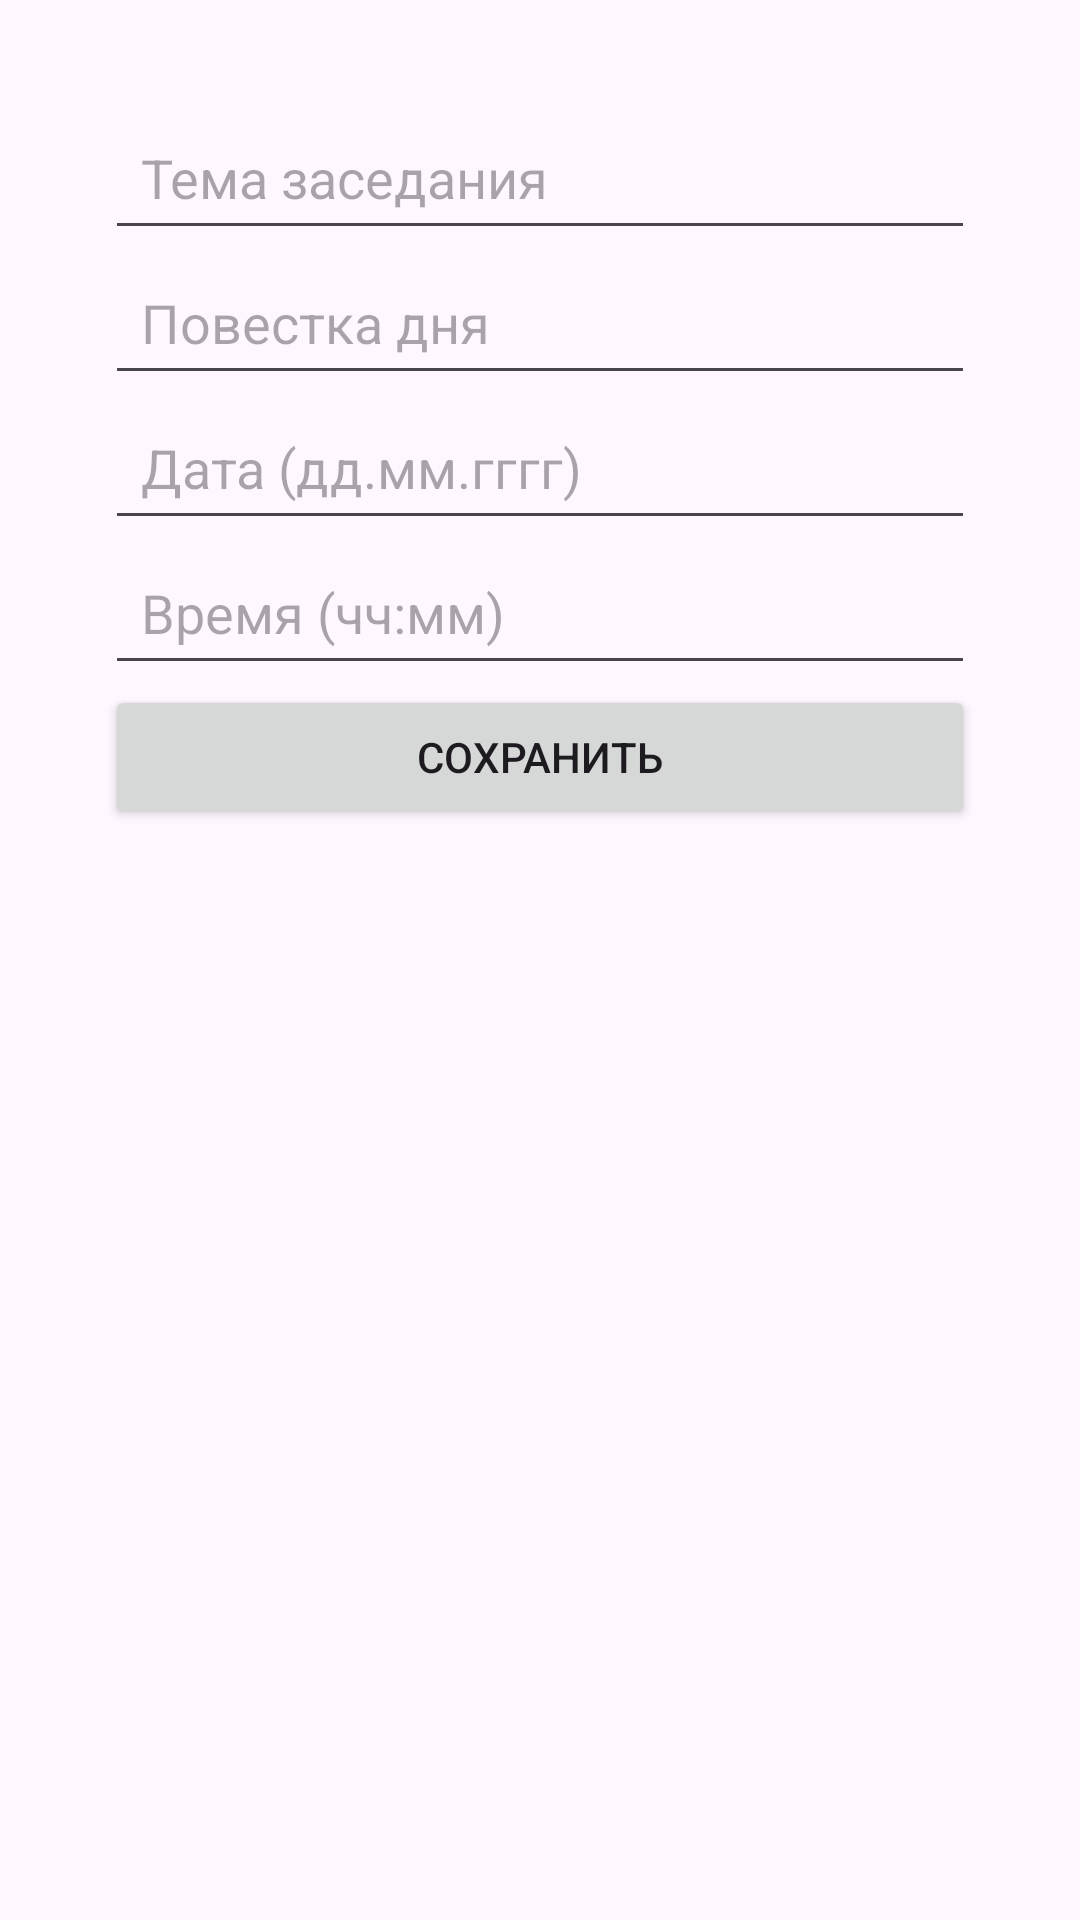

Here is an Android app screen rendered from its layout file. Give the layout XML and the strings, colors and styles it references.
<!-- AndroidManifest.xml: application theme Theme.KafedraMeetingApp -->
<!-- res/layout/activity_create_meeting.xml -->
<?xml version="1.0" encoding="utf-8"?>
<ScrollView xmlns:android="http://schemas.android.com/apk/res/android"
    android:layout_width="match_parent"
    android:layout_height="match_parent"
    android:padding="35dp">
    <LinearLayout
        android:orientation="vertical"
        android:layout_width="match_parent"
        android:layout_height="wrap_content">

        <EditText
            android:id="@+id/editTopic"
            android:hint="Тема заседания"
            android:minHeight="48dp"
            android:padding="12dp"
            android:layout_width="match_parent"
            android:layout_height="wrap_content" />

        <EditText
            android:id="@+id/editAgenda"
            android:hint="Повестка дня"
            android:minHeight="48dp"
            android:padding="12dp"
            android:layout_width="match_parent"
            android:layout_height="wrap_content" />

        <EditText
            android:id="@+id/editDate"
            android:hint="Дата (дд.мм.гггг)"
            android:minHeight="48dp"
            android:padding="12dp"
            android:layout_width="match_parent"
            android:layout_height="wrap_content" />

        <EditText
            android:id="@+id/editTime"
            android:hint="Время (чч:мм)"
            android:minHeight="48dp"
            android:padding="12dp"
            android:layout_width="match_parent"
            android:layout_height="wrap_content" />

        <Button
            android:id="@+id/btnSave"
            android:layout_width="match_parent"
            android:layout_height="wrap_content"
            android:text="Сохранить" />
    </LinearLayout>
</ScrollView>
<!-- resources referenced by this layout -->
<resources>
  <style name="Theme.KafedraMeetingApp" parent="Base.Theme.KafedraMeetingApp" />
  <style name="Base.Theme.KafedraMeetingApp" parent="Theme.Material3.DayNight.NoActionBar">
          
          
      </style>
</resources>
